The GitHub repository andrijanac/bags-brand-cnn contains a labelled image folder "dataset_split" with 3 categories: Jacquemus, Longchamp, themoire. Examples follow, each with its label.

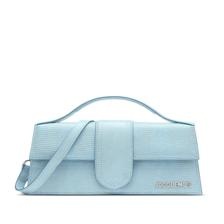
Label: Jacquemus

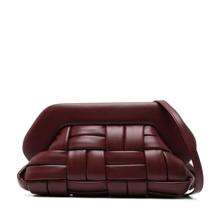
Label: themoire

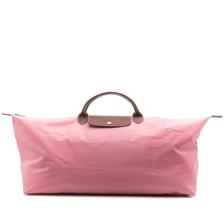
Label: Longchamp

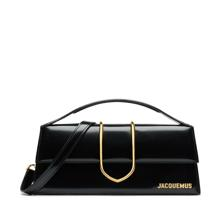
Label: Jacquemus

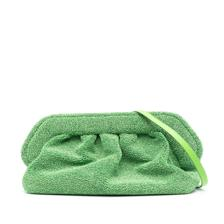
Label: themoire

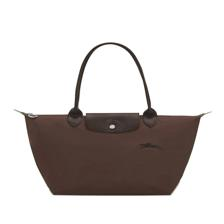
Label: Longchamp
